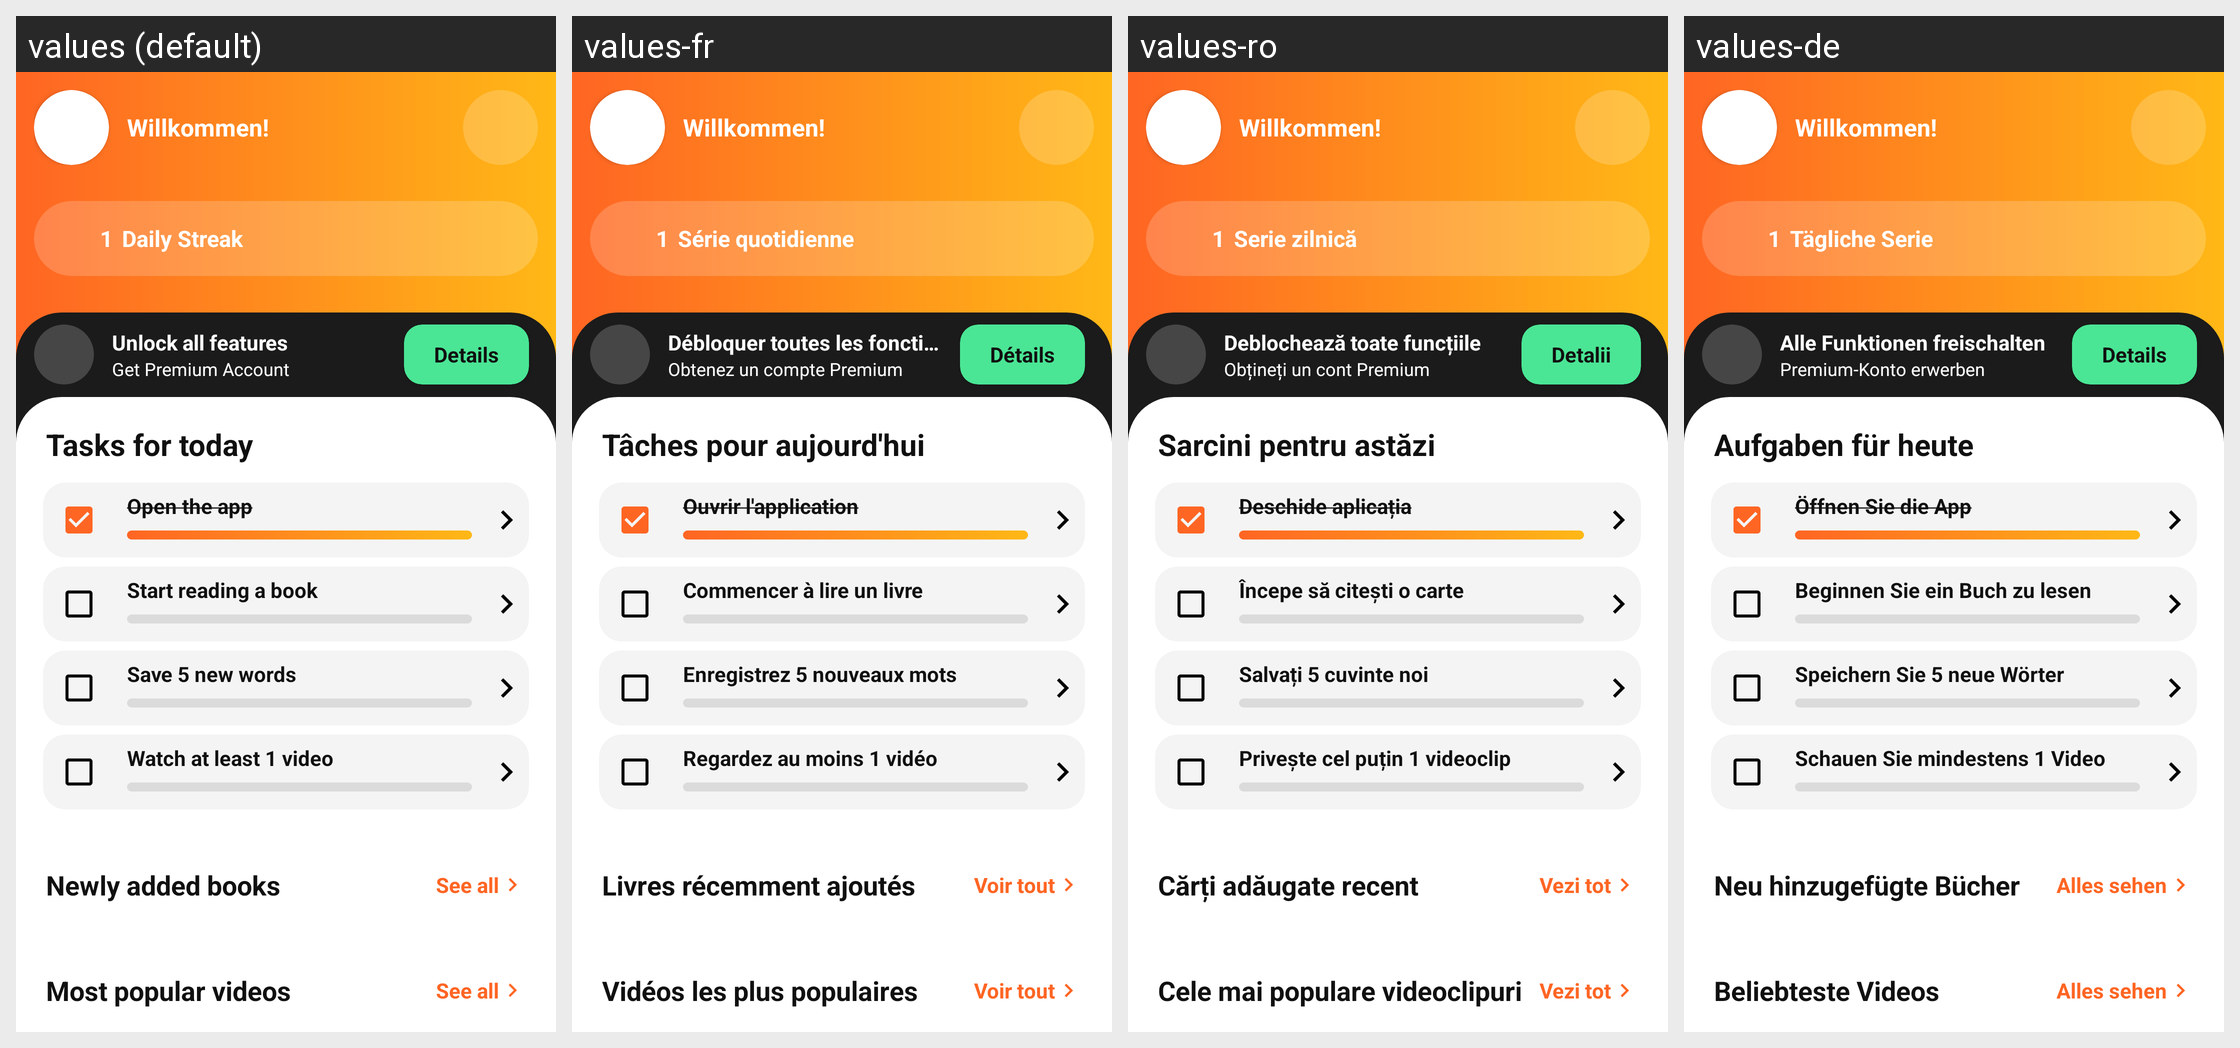

Locale-by-locale string values for the Android screen shown in this grid:
Android screen res/layout/fragment_home.xml rendered under 4 locales, left to right: values (default), values-fr, values-ro, values-de. Device: Nexus 5 (rendered at 1080×1920; each locale shown at half size, 540×960, under a caption strip naming it); theme Theme.German_Books.
Other locales in the repository, not shown: values-ar, values-cs, values-es, values-it, values-ko, values-pl, values-pt, values-ru, values-tr, values-uk.
Strings drawn on this screen, with the default value and each locale's value (text and hints the layout hard-codes, and strings that could not be matched under every locale, appear in the picture but are not listed):

welcomeBack
  values: Willkommen!
  values-fr: Willkommen!  [not translated; the default value is used]
  values-ro: Willkommen!  [not translated; the default value is used]
  values-de: Willkommen!  [not translated; the default value is used]

dailyStreak
  values: Daily Streak
  values-fr: Série quotidienne
  values-ro: Serie zilnică
  values-de: Tägliche Serie

unlockAllFeatures
  values: Unlock all features
  values-fr: Débloquer toutes les fonctionnalités
  values-ro: Deblochează toate funcțiile
  values-de: Alle Funktionen freischalten

getPremiumAccount
  values: Get Premium Account
  values-fr: Obtenez un compte Premium
  values-ro: Obțineți un cont Premium
  values-de: Premium-Konto erwerben

details
  values: Details
  values-fr: Détails
  values-ro: Detalii
  values-de: Details

tasksForToday
  values: Tasks for today
  values-fr: Tâches pour aujourd'hui
  values-ro: Sarcini pentru astăzi
  values-de: Aufgaben für heute

openTheApp
  values: Open the app
  values-fr: Ouvrir l'application
  values-ro: Deschide aplicația
  values-de: Öffnen Sie die App

task1ReadBook
  values: Start reading a book
  values-fr: Commencer à lire un livre
  values-ro: Începe să citești o carte
  values-de: Beginnen Sie ein Buch zu lesen

task2SaveWords
  values: Save 5 new words
  values-fr: Enregistrez 5 nouveaux mots
  values-ro: Salvați 5 cuvinte noi
  values-de: Speichern Sie 5 neue Wörter

task3WatchVideo
  values: Watch at least 1 video
  values-fr: Regardez au moins 1 vidéo
  values-ro: Privește cel puțin 1 videoclip
  values-de: Schauen Sie mindestens 1 Video

newBooks
  values: Newly added books
  values-fr: Livres récemment ajoutés
  values-ro: Cărți adăugate recent
  values-de: Neu hinzugefügte Bücher

seeAll
  values: See all
  values-fr: Voir tout
  values-ro: Vezi tot
  values-de: Alles sehen

mostPopularVideos
  values: Most popular videos
  values-fr: Vidéos les plus populaires
  values-ro: Cele mai populare videoclipuri
  values-de: Beliebteste Videos
